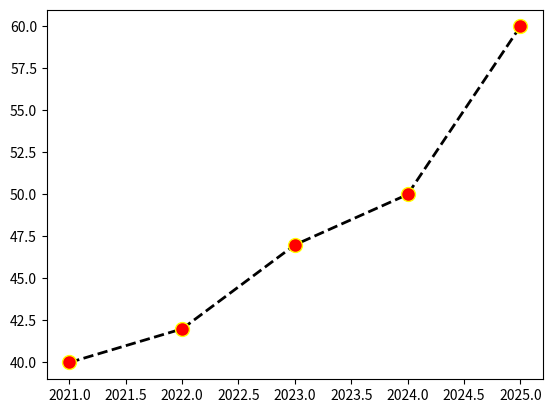
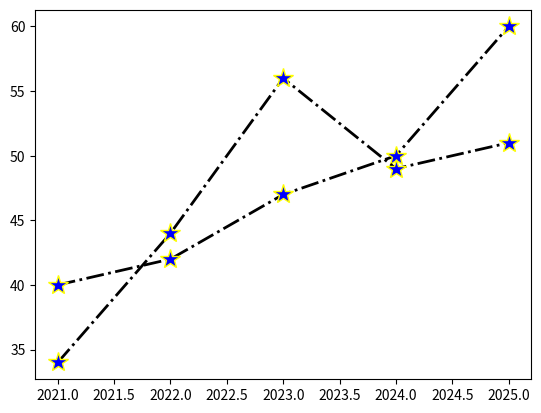

These charts were generated, in order, by the following Python code:
import matplotlib.pyplot as plt
import numpy as np

arr1 = np.array([2021, 2022, 2023, 2024, 2025])
arr2 = np.array([40, 42, 47, 50, 60])

plt.plot(arr1, arr2, marker="o", #highlight each point with the given sign (. * v etc)
         # Change mark Size
         markersize=10,     # For Shortcut we can use ms=
         # Change Color
         markerfacecolor="red",     # For Shortcut we can use mfc=
         # Change edges Color
         markeredgecolor="yellow",      # For Shortcut we can use mec=

         # NOW styling line
         linestyle="dashed", # can use (dotted, dashdot, solid or none)
         #Change the line thickness
         linewidth=2,
         # Change line Color
         color="black")


plt.show()


""" 
    OKAY!, NOW! let say we have multiple lines in one plot, and we want to apply the same customization to the other lines too.
    one way to write every customization again but that would be messy, so we can just create a dictionary of the customization
    and unpack it in every line
"""

x = np.array([2021, 2022, 2023, 2024, 2025])
y1 = np.array([40, 42, 47, 50, 60])
y2 = np.array([34, 44, 56, 49, 51])

line_styling = dict(
    marker="*",
    markersize=15,
    markerfacecolor="blue",
    markeredgecolor="yellow",
    linestyle="dashdot",
    color="black",
    linewidth=2
)

plt.plot(x, y1, **line_styling)     # the double stars (**) unpack the dictonary
plt.plot(x, y2, **line_styling)

plt.show()

# A different color for each line we can pass the color in plot before unpacking dictonary
# plt.plot(x, y2, color="red" **line_styling)
